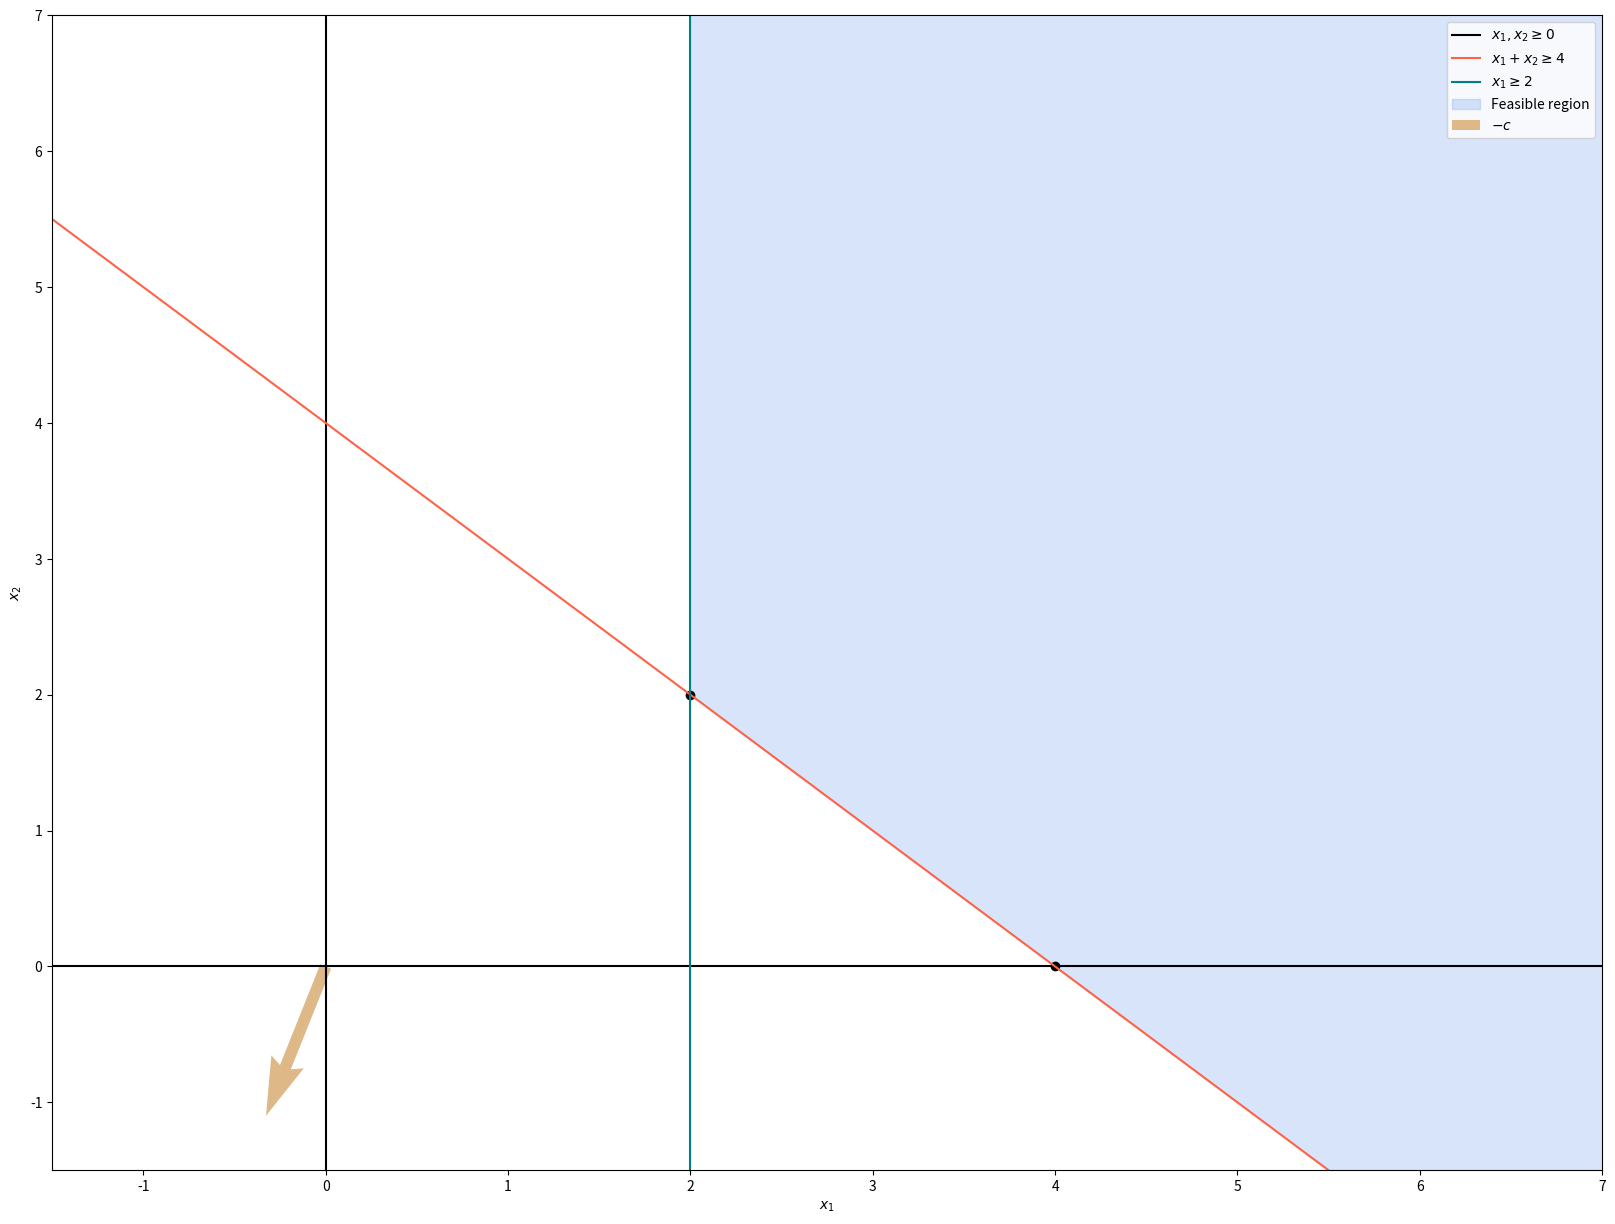

Source code (Python):
import numpy as np
import matplotlib.pyplot as plt
from matplotlib.pyplot import figure

# z = 2x1 + 5x2
# x1 + x2 >= 4
# x1 >=2
# x1,x2 >= 0


z = lambda x1,x2 : 2*x1 + 5*x2

c = np.array([2,5])
c = c/np.sqrt(np.sum(c**2))
print(c)

x1 = np.linspace(-5,10,2000)
x2 = np.linspace(-5,10,2000)

# x1 + x2 >= 4
y1 = 4 - x1


# Plot
# Axis

# Plot restrictions

figure(figsize=(20,15))

plt.axvline(0.0, color = "black",label = "$x_1,x_2 \geq 0$")
plt.axhline(0.0, color = "black")
plt.plot(x1,y1,color = "tomato",label = "$x_1 + x_2 \geq 4$")
plt.axvline(2.0, color = "teal",label = "$x_1 \geq 2$")

# Feasible region
plt.fill_between(x1,
                np.minimum(4-x1,2*np.ones(len(x1))),
                10,
                where=x1 >= 2,
                color='cornflowerblue',
                 alpha=0.25,
                 label = "Feasible region")

# Plot -c
o = np.array([0,0])
plt.quiver(*o, -c[0], -c[1], units = 'xy', scale = 1 ,color = "burlywood", label = "$-c$")

# Plot points

xs = [2,4]
ys = [2,0]

plt.scatter(xs,ys,color = "black")


# Plot settings
plt.xlabel("$x_1$")
plt.ylabel("$x_2$")
plt.legend()
plt.axis("on")

plt.xlim(-1.5,7)
plt.ylim(-1.5,7)

plt.savefig("Ej3c.pdf")
plt.show()
